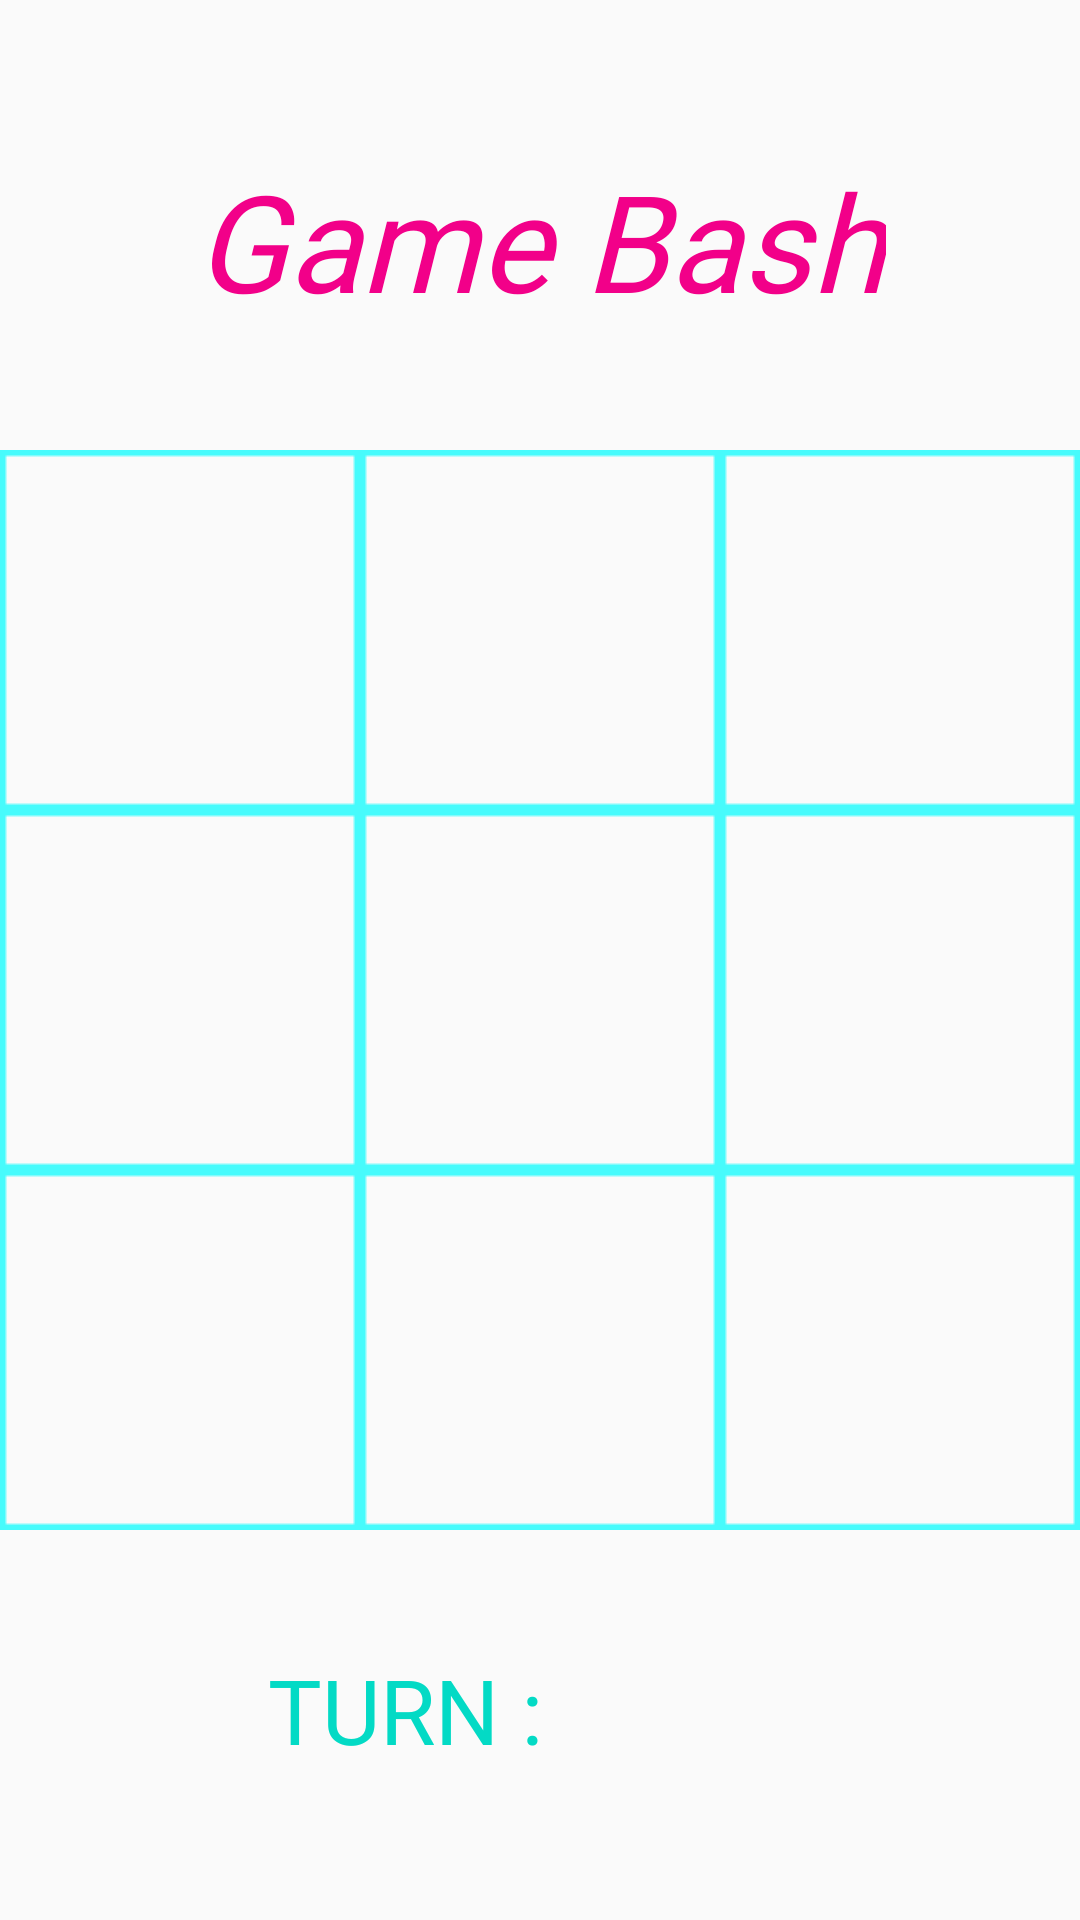

The Android layout XML behind this screen, and the referenced resources:
<!-- AndroidManifest.xml: application theme AppTheme -->
<!-- res/layout/activity_tic_tac_toe.xml -->
<?xml version="1.0" encoding="utf-8"?>
<androidx.constraintlayout.widget.ConstraintLayout xmlns:android="http://schemas.android.com/apk/res/android"
    xmlns:app="http://schemas.android.com/apk/res-auto"
    xmlns:tools="http://schemas.android.com/tools"
    android:layout_width="match_parent"
    android:layout_height="match_parent"
    tools:context=".TicTacToe">

    <TextView
        android:id="@+id/text"
        android:layout_width="wrap_content"
        android:layout_height="wrap_content"
        android:layout_marginTop="50dp"
        android:fontFamily="@font/comic_sans_ms"
        android:text="@string/app_name"
        android:textColor="#F20089"
        android:textSize="45sp"
        android:textStyle="italic"
        app:layout_constraintEnd_toEndOf="parent"
        app:layout_constraintHorizontal_bias="0.5"
        app:layout_constraintStart_toStartOf="parent"
        app:layout_constraintTop_toTopOf="parent" />

    <ImageView
        android:id="@+id/grid"
        android:layout_width="wrap_content"
        android:layout_height="wrap_content"
        android:contentDescription="@string/grid"
        app:layout_constraintBottom_toTopOf="@+id/turnText"
        app:layout_constraintEnd_toEndOf="parent"
        app:layout_constraintHorizontal_bias="0.5"
        app:layout_constraintStart_toStartOf="parent"
        app:layout_constraintTop_toBottomOf="@+id/text"
        app:srcCompat="@drawable/grid" />

    <LinearLayout
        android:layout_width="0dp"
        android:layout_height="0dp"
        android:orientation="vertical"
        app:layout_constraintBottom_toBottomOf="@+id/grid"
        app:layout_constraintEnd_toEndOf="@+id/grid"
        app:layout_constraintStart_toStartOf="@+id/grid"
        app:layout_constraintTop_toTopOf="@+id/grid">

        <LinearLayout
            android:layout_width="match_parent"
            android:layout_height="match_parent"
            android:layout_weight="1"
            android:orientation="horizontal">

            <ImageView
                android:id="@+id/grid1"
                android:layout_width="match_parent"
                android:layout_height="match_parent"
                android:layout_weight="1"
                android:contentDescription="@string/grids"
                android:onClick="gridTap"
                android:padding="15dp"
                android:tag="0" />

            <ImageView
                android:id="@+id/grid2"
                android:layout_width="match_parent"
                android:layout_height="match_parent"
                android:layout_weight="1"
                android:contentDescription="@string/grids"
                android:onClick="gridTap"
                android:padding="15dp"
                android:tag="1" />

            <ImageView
                android:id="@+id/grid3"
                android:layout_width="match_parent"
                android:layout_height="match_parent"
                android:layout_weight="1"
                android:contentDescription="@string/grids"
                android:onClick="gridTap"
                android:padding="15dp"
                android:tag="2" />
        </LinearLayout>

        <LinearLayout
            android:layout_width="match_parent"
            android:layout_height="match_parent"
            android:layout_weight="1"
            android:orientation="horizontal">

            <ImageView
                android:id="@+id/grid4"
                android:layout_width="match_parent"
                android:layout_height="match_parent"
                android:layout_weight="1"
                android:contentDescription="@string/grids"
                android:onClick="gridTap"
                android:padding="15dp"
                android:tag="3" />

            <ImageView
                android:id="@+id/grid5"
                android:layout_width="match_parent"
                android:layout_height="match_parent"
                android:layout_weight="1"
                android:contentDescription="@string/grids"
                android:onClick="gridTap"
                android:padding="15dp"
                android:tag="4" />

            <ImageView
                android:id="@+id/grid6"
                android:layout_width="match_parent"
                android:layout_height="match_parent"
                android:layout_weight="1"
                android:contentDescription="@string/grids"
                android:onClick="gridTap"
                android:padding="15dp"
                android:tag="5" />
        </LinearLayout>

        <LinearLayout
            android:layout_width="match_parent"
            android:layout_height="match_parent"
            android:layout_weight="1"
            android:orientation="horizontal">

            <ImageView
                android:id="@+id/grid7"
                android:layout_width="match_parent"
                android:layout_height="match_parent"
                android:layout_weight="1"
                android:contentDescription="@string/grids"
                android:onClick="gridTap"
                android:padding="15dp"
                android:tag="6" />

            <ImageView
                android:id="@+id/grid8"
                android:layout_width="match_parent"
                android:layout_height="match_parent"
                android:layout_weight="1"
                android:contentDescription="@string/grids"
                android:onClick="gridTap"
                android:padding="15dp"
                android:tag="7" />

            <ImageView
                android:id="@+id/grid9"
                android:layout_width="match_parent"
                android:layout_height="match_parent"
                android:layout_weight="1"
                android:contentDescription="@string/grids"
                android:onClick="gridTap"
                android:padding="15dp"
                android:tag="8" />
        </LinearLayout>
    </LinearLayout>

    <TextView
        android:id="@+id/turnText"
        android:layout_width="wrap_content"
        android:layout_height="wrap_content"
        android:layout_marginBottom="50dp"
        android:fontFamily="@font/comic_sans_ms"
        android:text="@string/turn"
        android:textColor="@color/colorAccent"
        android:textSize="30sp"
        app:layout_constraintBottom_toBottomOf="parent"
        app:layout_constraintEnd_toStartOf="@+id/turnLogo"
        app:layout_constraintHorizontal_bias="0.5"
        app:layout_constraintStart_toStartOf="parent" />

    <ImageView
        android:id="@+id/turnLogo"
        android:layout_width="wrap_content"
        android:layout_height="30dp"
        android:adjustViewBounds="true"
        android:contentDescription="@string/turnlogo"
        app:layout_constraintBottom_toBottomOf="@+id/turnText"
        app:layout_constraintEnd_toEndOf="parent"
        app:layout_constraintHorizontal_bias="0.5"
        app:layout_constraintStart_toEndOf="@+id/turnText"
        app:layout_constraintTop_toTopOf="@+id/turnText" />

</androidx.constraintlayout.widget.ConstraintLayout>
<!-- resources referenced by this layout -->
<resources>
  <color name="colorAccent">#03DAC5</color>
  <!-- drawable grid: png bitmap (drawable, 3863 bytes) -->
  <string name="app_name">Game Bash</string>
  <string name="grid">grid</string>
  <string name="grids">grids</string>
  <string name="turn">TURN :</string>
  <string name="turnlogo">turnLogo</string>
  <style name="AppTheme" parent="Theme.AppCompat.Light.NoActionBar">
          
          <item name="colorPrimary">@color/colorPrimary</item>
          <item name="colorPrimaryDark">@color/colorPrimaryDark</item>
          <item name="colorAccent">@color/colorAccent</item>
      </style>
  <color name="colorPrimary">#6200EE</color>
  <color name="colorPrimaryDark">#3700B3</color>
</resources>
